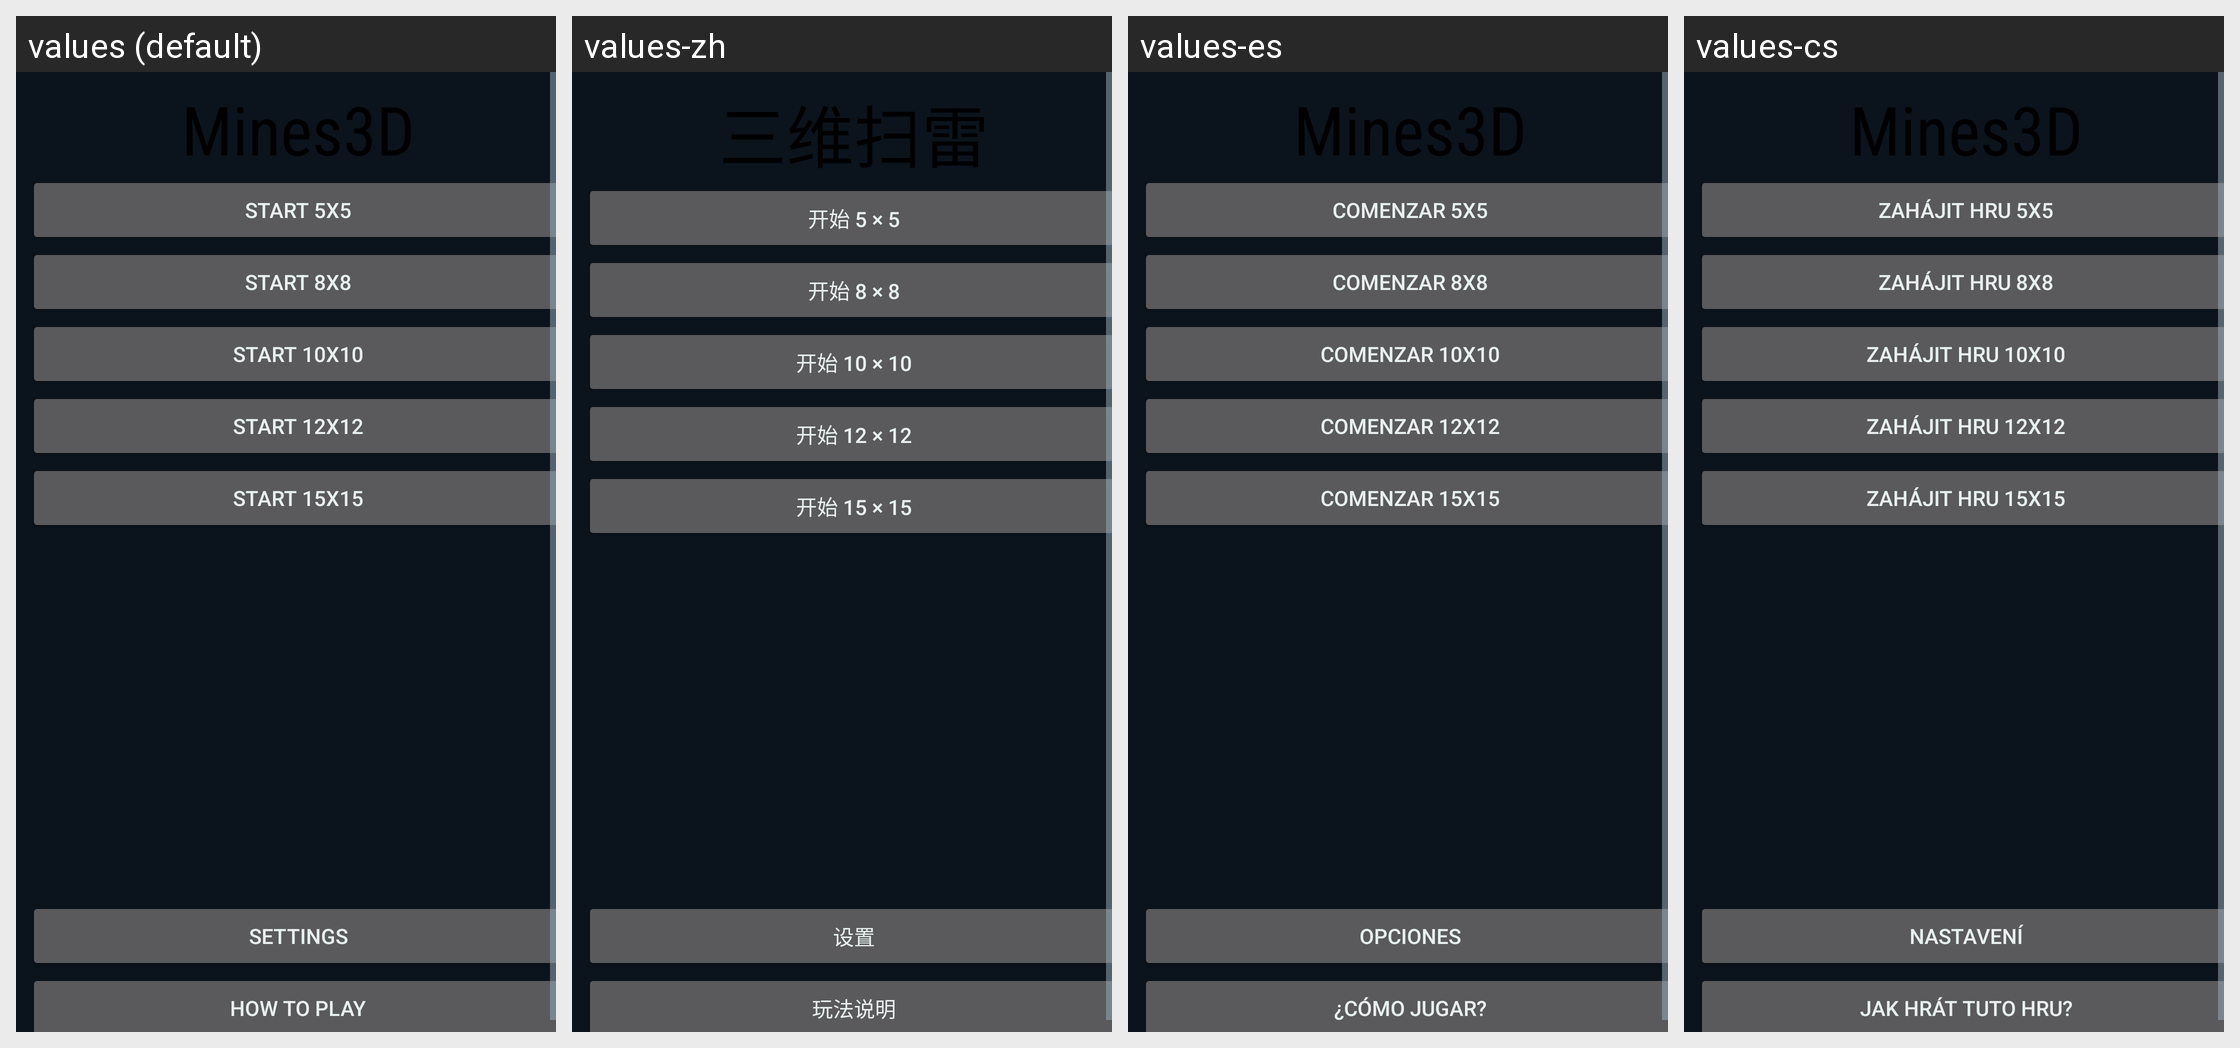

For this localized Android screen grid, give each drawn string resource with its value in every locale shown.
Android screen res/layout/activity_main.xml rendered under 4 locales, left to right: values (default), values-zh, values-es, values-cs. Device: Nexus 5 (rendered at 1080×1920; each locale shown at half size, 540×960, under a caption strip naming it); theme AppTheme.
Other locales in the repository, not shown: values-kk, values-ru.
Strings drawn on this screen, with the default value and each locale's value (text and hints the layout hard-codes, and strings that could not be matched under every locale, appear in the picture but are not listed):

app_name
  values: Mines3D
  values-zh: 三维扫雷
  values-es: Mines3D
  values-cs: Mines3D

start_5x5
  values: Start 5x5
  values-zh: 开始 5 × 5
  values-es: Comenzar 5x5
  values-cs: Zahájit hru 5x5

start_8x8
  values: Start 8x8
  values-zh: 开始 8 × 8
  values-es: Comenzar 8x8
  values-cs: Zahájit hru 8x8

start_10x10
  values: Start 10x10
  values-zh: 开始 10 × 10
  values-es: Comenzar 10x10
  values-cs: Zahájit hru 10x10

start_12x12
  values: Start 12x12
  values-zh: 开始 12 × 12
  values-es: Comenzar 12x12
  values-cs: Zahájit hru 12x12

start_15x15
  values: Start 15x15
  values-zh: 开始 15 × 15
  values-es: Comenzar 15x15
  values-cs: Zahájit hru 15x15

options
  values: Settings
  values-zh: 设置
  values-es: Opciones
  values-cs: Nastavení

how_to_play
  values: How to play
  values-zh: 玩法说明
  values-es: ¿Cómo jugar?
  values-cs: Jak hrát tuto hru?
